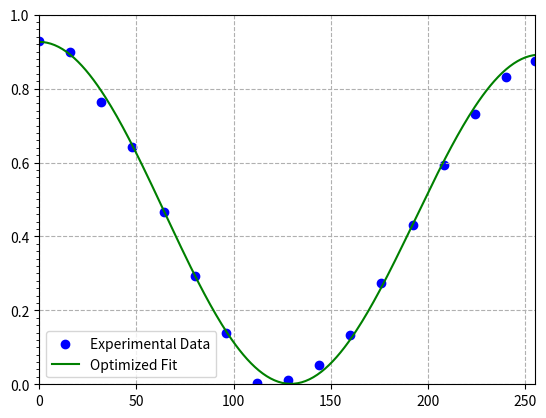

Write the Python code that produced this figure.
# -*- coding: utf-8 -*-
"""
Created on Wed Feb 14 11:28:11 2024

@author: SG
"""

import numpy as np
import scipy as sy
import sympy as sp
import matplotlib.pyplot as plt
from matplotlib.ticker import MultipleLocator
from scipy.optimize import minimize

def model(gray,AL,AR,B,M):
    x_=np.linspace(0, 0.5,320)    #nonlinear
    
    # M=1.0889580590571197
    # AL=7.200633666791641
    # AR=7.200633666791641
    # B=4.5555246333088015e-05
    p=1
    
    a=0.964
    
    m=[0,1,-1]
    # gray=np.arange(0,256,1)
    
    # Phase profile for the positive/right
    f_=np.arctan(B*(x_/p))
    max_index_ = np.argmax(f_)
    max_value_ = f_[max_index_]
    f_L=f_/max_value_
    
    PhaseProfile_L=np.arctan(AL*np.cos(f_L*np.pi))/(np.pi)
    max_index_L = np.argmax(PhaseProfile_L)
    max_value_L = PhaseProfile_L[max_index_L]
    PhaseProfile_L=PhaseProfile_L/max_value_L
    
    # Phase profile for the negtive/left            
    f_r=np.arctan(B*(-x_/p))
    min_index_r = np.argmin(f_r)
    min_value_r = f_r[min_index_r]
    f_R=f_/min_value_r
    
    PhaseProfile_R=np.arctan(AR*np.cos(f_R*np.pi))/(np.pi)
    max_index_R = np.argmax(PhaseProfile_R)
    max_value_R = PhaseProfile_R[max_index_R]
    PhaseProfile_R=PhaseProfile_R/max_value_R
    
    PhaseProfile_n=np.concatenate((PhaseProfile_L[::-1], PhaseProfile_R))
    
    # Loop for pixelation
    PhaseProfile_M=PhaseProfile_n*M
    x=np.linspace(-0.5, 0.5,640)
    pixelation=[0] * len(x)
    for i in range(len(x)):
        if x[i]<len(x)/2 and x[i]>a/2:
            pixelation[i]=0
        elif x[i]>-len(x)/2 and x[i]<-a/2:
            pixelation[i]=0
        else:
            pixelation[i]=1
            
    # loop for different order
    mc=[]        
    for k in range(len(m)):        
        cc=[]       
        for j in range(len(gray)):        
            gray_M=M*gray[j]/255        
            phaseProfile_C=PhaseProfile_M*gray_M       
            ex=m[k]*np.pi*2*x/p            
            phase=pixelation*np.exp(1j*phaseProfile_C*np.pi)*np.exp(1j*ex)
            cm=np.sum(phase)
            cc.append(cm)
        mc.append(cc)
    Im=mc*np.conjugate(mc)/len(x)**2 
    return Im.real



gray_y = np.array([0, 16, 32, 48, 64, 80, 96, 112, 128, 144, 160, 176, 192, 208, 224, 240, 255])
y_data = np.array([0.93, 0.898, 0.765, 0.643, 0.466, 0.292, 0.138, 0.0038, 0.011, 0.051, 0.133, 0.275,
                   0.431, 0.592, 0.73, 0.831, 0.876])

# I_diff_or=model(gray_y,1000,1000,0.1,1)

def RMSE(params,gray_y, y_data):
    AL,AR,B,M = params
    y_pred = model(gray_y, AL,AR,B,M)
    # weights = 1 / (1 + (y_data - y_pred) ** 2)
    rmse_opt = np.sqrt(np.mean((y_data - y_pred[0]) ** 2))
    return  rmse_opt       #☻np.sum(weights * (y_data - y_pred) ** 2)

initial_guess = [100, 100, 0.2248,0.992]
bounds = [(0, 1000), (0, 1000), (0, 2),(0, 1.5)]

result = minimize(RMSE, initial_guess, method='SLSQP',args=(gray_y, y_data), bounds=bounds)
AL_opt, AR_opt, B_opt,M_opt = result.x
# Minimization result for RMSE
minimized_rmse = result.fun
print(f" Parameters: B={B_opt}, M={M_opt}, AL={AL_opt},AL={AL_opt},RMSE = {minimized_rmse:.4f}")

gray=np.arange(0,256,1)
I_fitted = model(gray, AL_opt, AR_opt, B_opt,M_opt)
plt.figure()
plt.scatter(gray_y, y_data, label='Experimental Data', color='blue')
plt.plot(gray, I_fitted[0], label=f'Optimized Fit ', color='green') #(RMSE = {rmse_opt:.4f})
plt.legend()
ax_n = plt.gca()
ax_n.yaxis.set_minor_locator(MultipleLocator(0.02))
plt.legend(loc="best")
plt.grid(True, linestyle='--')
plt.ylim([0,1])
plt.xlim([0,255])
plt.show()
plt.xlabel('Gray Level')
plt.ylabel('Intensity')

plt.show()

# plt.figure(2)
# plt.plot(gray,Im[0],label="I_0th")
# plt.plot(gray,Im[1],label="I_1th")
# plt.plot(gray,Im[2],label="I_2th")

# plt.plot(gray_y,y_data ,label="Exp I_0th",linestyle='dotted',marker="o")
# # plt.plot(gray,Im[1],label="I_1th")
# plt.legend(loc="best")
# plt.grid(True, linestyle='--')
# plt.show()

# plt.figure(4)
# plt.plot(x, PhaseProfile / max_value,label="linear")
# plt.plot(x_,PhaseProfile_R,-x_,PhaseProfile_L,label="nonlinear_")
# plt.legend(loc="best")
# ax_n = plt.gca()
# ax_n.xaxis.set_major_locator(MultipleLocator(0.25))
# plt.minorticks_on()
# plt.grid(True, linestyle='--')
# plt.show()

# plt.figure(3)
# plt.plot(x, PhaseProfile / max_value,label="linear")
# plt.plot(x,PhaseProfile_n,label="nonlinear")
# plt.plot(x,phaseProfile_C,label="nonlinearM+g")
# plt.legend(loc="best")
# ax_n = plt.gca()
# ax_n.xaxis.set_major_locator(MultipleLocator(0.25))
# plt.minorticks_on()
# plt.grid(True, linestyle='--')
# plt.show()
